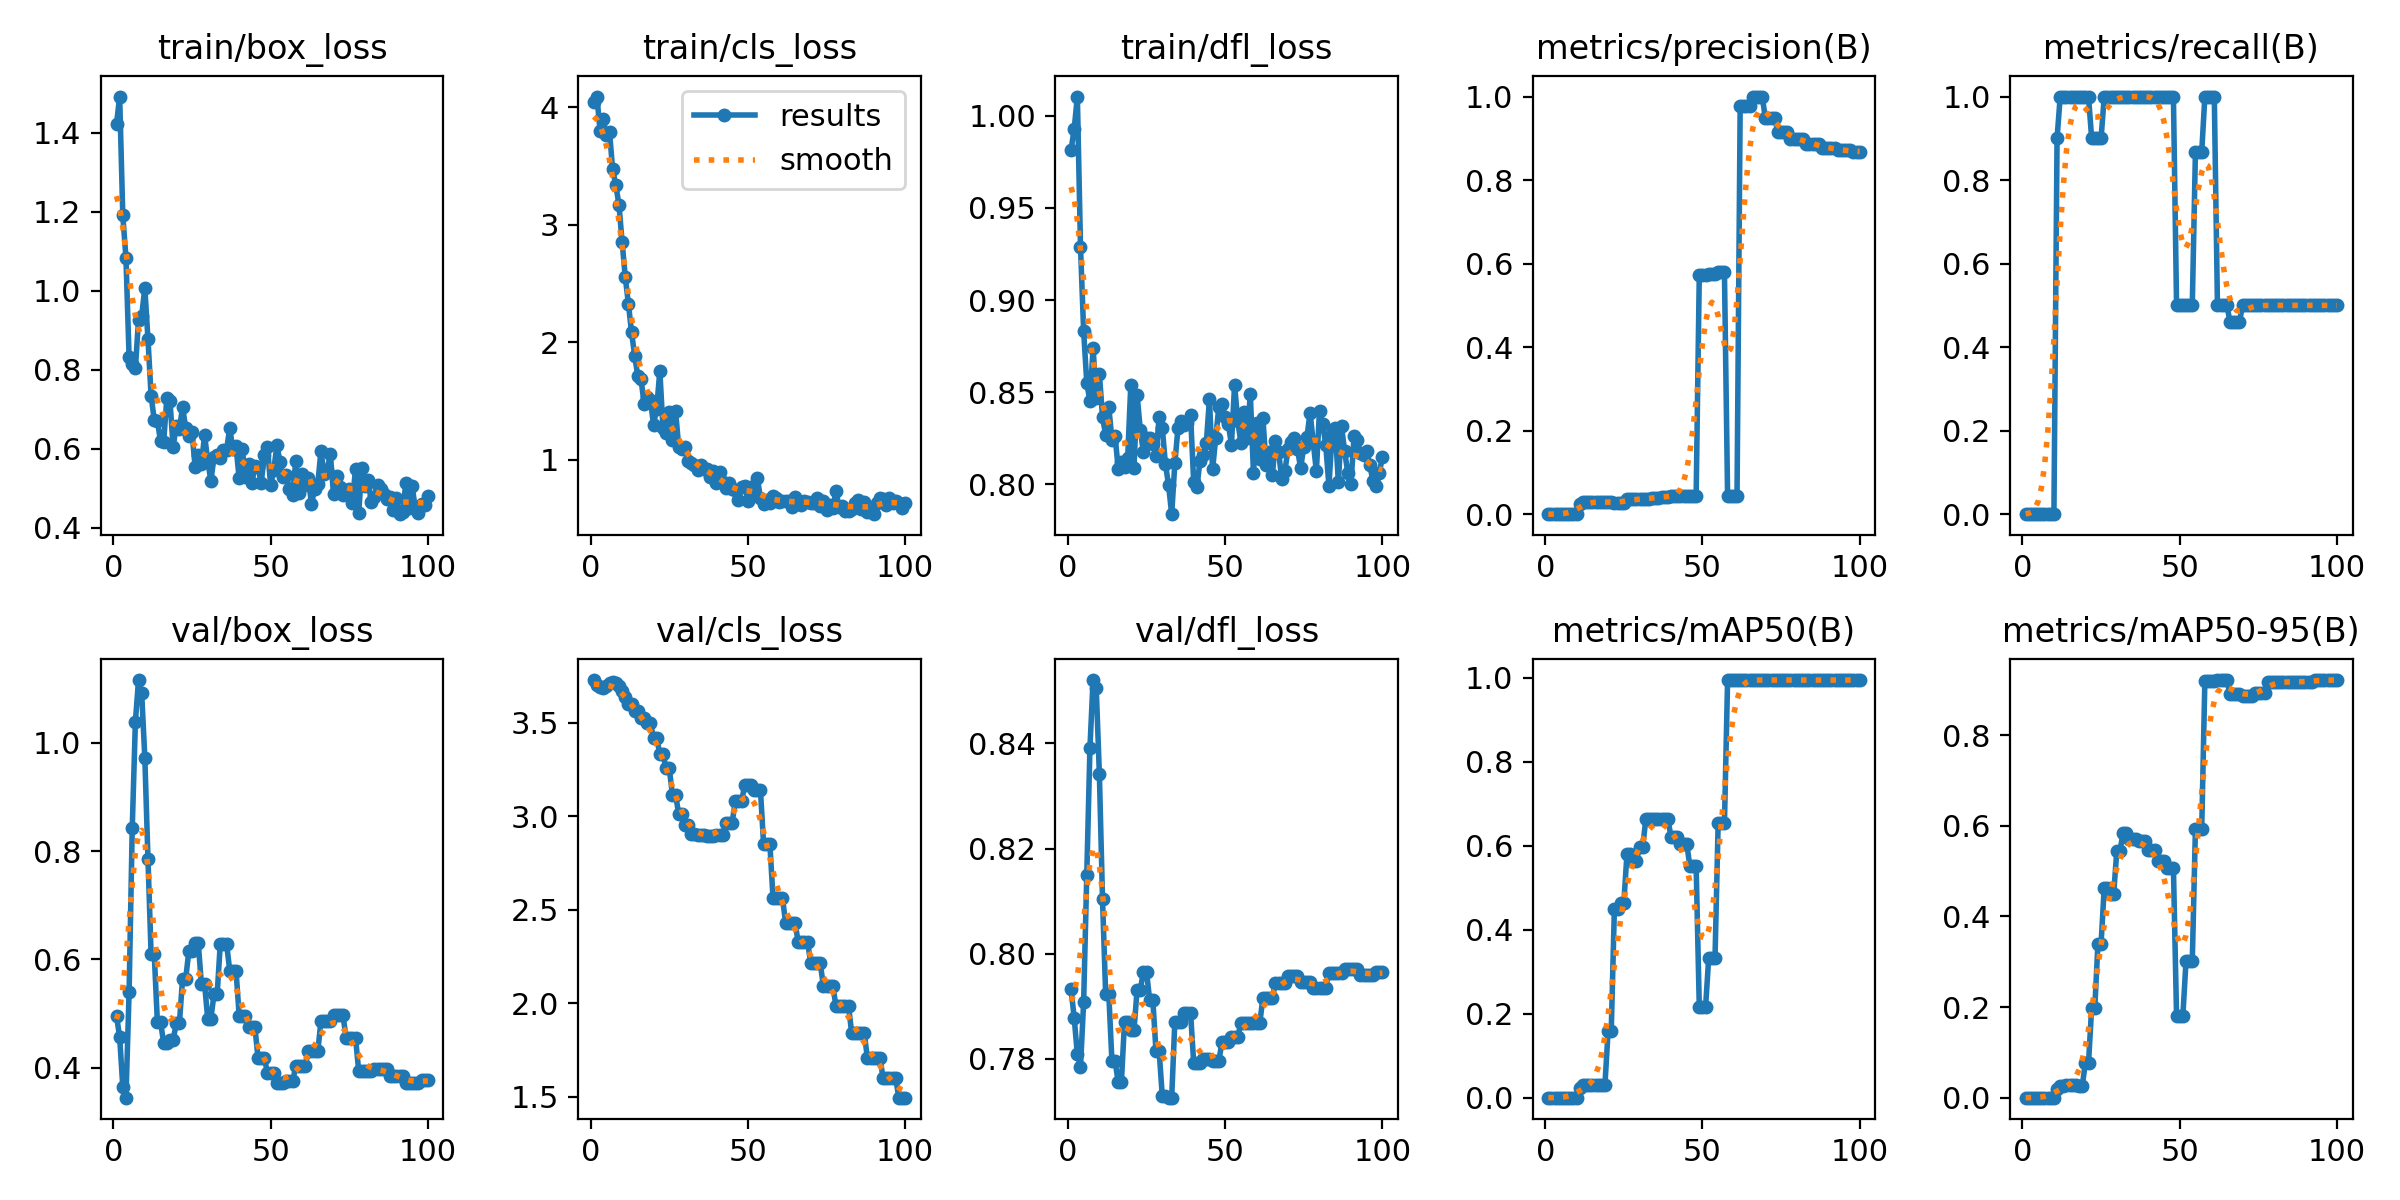

The table this chart was drawn from, first rows:
epoch, time, train/box_loss, train/cls_loss, train/dfl_loss, metrics/precision(B), metrics/recall(B), metrics/mAP50(B), metrics/mAP50-95(B), val/box_loss, val/cls_loss, val/dfl_loss, lr/pg0, lr/pg1, lr/pg2
1, 7.102, 1.421, 4.045, 0.9816, 0, 0, 0, 0, 0.4957, 3.727, 0.7932, 0, 0, 0
2, 12.49, 1.491, 4.089, 0.993, 0, 0, 0, 0, 0.4562, 3.701, 0.7878, 1.41485e-05, 1.41485e-05, 1.41485e-05
3, 18.16, 1.19, 3.795, 1.011, 0, 0, 0, 0, 0.3644, 3.69, 0.7809, 2.80141e-05, 2.80141e-05, 2.80141e-05
4, 23.13, 1.083, 3.901, 0.929, 0, 0, 0, 0, 0.3444, 3.687, 0.7785, 4.15968e-05, 4.15968e-05, 4.15968e-05
5, 28.3, 0.8323, 3.759, 0.8831, 0, 0, 0, 0, 0.5388, 3.697, 0.7908, 5.48965e-05, 5.48965e-05, 5.48965e-05
6, 33.57, 0.8137, 3.79, 0.8551, 0, 0, 0, 0, 0.8418, 3.714, 0.8151, 6.79132e-05, 6.79132e-05, 6.79132e-05
7, 38.55, 0.8033, 3.468, 0.8451, 0, 0, 0, 0, 1.039, 3.719, 0.8391, 8.0647e-05, 8.0647e-05, 8.0647e-05
8, 43.41, 0.9257, 3.336, 0.8741, 0, 0, 0, 0, 1.116, 3.712, 0.8521, 9.30979e-05, 9.30979e-05, 9.30979e-05
9, 48.54, 0.9352, 3.17, 0.847, 0, 0, 0, 0, 1.092, 3.694, 0.8507, 0.0001053, 0.0001053, 0.0001053
10, 53.35, 1.007, 2.855, 0.8599, 0, 0, 0, 0, 0.9729, 3.669, 0.8343, 0.0001172, 0.0001172, 0.0001172
11, 58.76, 0.878, 2.556, 0.8366, 0.02451, 0.9, 0.02257, 0.01875, 0.786, 3.636, 0.8105, 0.0001288, 0.0001288, 0.0001288
12, 64.26, 0.7335, 2.327, 0.8266, 0.03011, 1, 0.03088, 0.02657, 0.6096, 3.601, 0.7923, 0.0001401, 0.0001401, 0.0001401
13, 69.67, 0.6728, 2.085, 0.8417, 0.03011, 1, 0.03088, 0.02657, 0.6096, 3.601, 0.7923, 0.0001511, 0.0001511, 0.0001511
14, 74.44, 0.6712, 1.884, 0.8242, 0.02995, 1, 0.03068, 0.02791, 0.4836, 3.563, 0.7795, 0.0001619, 0.0001619, 0.0001619
15, 79.28, 0.6181, 1.709, 0.8261, 0.02995, 1, 0.03068, 0.02791, 0.4836, 3.563, 0.7795, 0.0001723, 0.0001723, 0.0001723
16, 84.2, 0.618, 1.687, 0.8082, 0.02965, 1, 0.02985, 0.02688, 0.4459, 3.522, 0.7756, 0.0001825, 0.0001825, 0.0001825
17, 88.82, 0.7273, 1.477, 0.812, 0.02965, 1, 0.02985, 0.02688, 0.4459, 3.522, 0.7756, 0.0001924, 0.0001924, 0.0001924
18, 93.89, 0.7213, 1.531, 0.8094, 0.03027, 1, 0.03052, 0.02612, 0.4507, 3.495, 0.7871, 0.000202, 0.000202, 0.000202
19, 98.95, 0.6042, 1.509, 0.8142, 0.03027, 1, 0.03052, 0.02612, 0.4507, 3.495, 0.7871, 0.0002114, 0.0002114, 0.0002114
20, 103.7, 0.658, 1.296, 0.8541, 0.02903, 1, 0.1584, 0.07588, 0.4817, 3.419, 0.7854, 0.0002204, 0.0002204, 0.0002204
21, 108.3, 0.6487, 1.434, 0.8089, 0.02903, 1, 0.1584, 0.07588, 0.4817, 3.419, 0.7854, 0.0002292, 0.0002292, 0.0002292
22, 113.3, 0.7054, 1.756, 0.8485, 0.02567, 0.9, 0.4492, 0.1986, 0.5639, 3.33, 0.7931, 0.0002377, 0.0002377, 0.0002377
23, 118.3, 0.6523, 1.267, 0.8296, 0.02567, 0.9, 0.4492, 0.1986, 0.5639, 3.33, 0.7931, 0.0002459, 0.0002459, 0.0002459
24, 123.3, 0.6311, 1.23, 0.8175, 0.02684, 0.9, 0.4627, 0.3401, 0.6152, 3.255, 0.7965, 0.0002538, 0.0002538, 0.0002538
25, 128.6, 0.6414, 1.407, 0.8249, 0.02684, 0.9, 0.4627, 0.3401, 0.6152, 3.255, 0.7965, 0.0002615, 0.0002615, 0.0002615
26, 133.6, 0.5542, 1.168, 0.8249, 0.03549, 1, 0.5804, 0.4636, 0.6293, 3.115, 0.7912, 0.0002688, 0.0002688, 0.0002688
27, 138.4, 0.5839, 1.414, 0.822, 0.03549, 1, 0.5804, 0.4636, 0.6293, 3.115, 0.7912, 0.0002759, 0.0002759, 0.0002759
28, 143.4, 0.5604, 1.108, 0.8151, 0.0363, 1, 0.5637, 0.45, 0.5545, 3.011, 0.7815, 0.0002827, 0.0002827, 0.0002827
29, 148.3, 0.6343, 1.087, 0.8365, 0.0363, 1, 0.5637, 0.45, 0.5545, 3.011, 0.7815, 0.0002892, 0.0002892, 0.0002892
30, 153.1, 0.5699, 1.109, 0.8306, 0.03645, 1, 0.597, 0.5444, 0.4906, 2.951, 0.773, 0.0002954, 0.0002954, 0.0002954
31, 158.1, 0.5182, 0.9901, 0.811, 0.03645, 1, 0.597, 0.5444, 0.4906, 2.951, 0.773, 0.0003014, 0.0003014, 0.0003014
32, 163.2, 0.578, 0.9703, 0.7995, 0.03592, 1, 0.6633, 0.5848, 0.5351, 2.903, 0.7726, 0.000307, 0.000307, 0.000307
33, 167.9, 0.585, 0.9501, 0.7837, 0.03592, 1, 0.6633, 0.5848, 0.5351, 2.903, 0.7726, 0.0003124, 0.0003124, 0.0003124
34, 172.9, 0.5772, 0.9102, 0.8113, 0.03968, 1, 0.6633, 0.5701, 0.6291, 2.897, 0.7871, 0.0003175, 0.0003175, 0.0003175
35, 177.9, 0.5956, 0.9519, 0.8304, 0.03968, 1, 0.6633, 0.5701, 0.6291, 2.897, 0.7871, 0.0003223, 0.0003223, 0.0003223
36, 182.5, 0.5976, 0.9201, 0.8343, 0.03968, 1, 0.6633, 0.5701, 0.6291, 2.897, 0.7871, 0.0003268, 0.0003268, 0.0003268
37, 187.5, 0.652, 0.9207, 0.832, 0.04215, 1, 0.6633, 0.5669, 0.5793, 2.891, 0.7888, 0.0003311, 0.0003311, 0.0003311
38, 192.4, 0.5986, 0.8549, 0.8332, 0.04215, 1, 0.6633, 0.5669, 0.5793, 2.891, 0.7888, 0.0003351, 0.0003351, 0.0003351
39, 197.9, 0.6057, 0.9065, 0.8376, 0.04215, 1, 0.6633, 0.5669, 0.5793, 2.891, 0.7888, 0.0003387, 0.0003387, 0.0003387
40, 203, 0.5246, 0.8036, 0.801, 0.04326, 1, 0.6219, 0.5473, 0.4962, 2.899, 0.7792, 0.0003421, 0.0003421, 0.0003421
41, 208.2, 0.5981, 0.8957, 0.7983, 0.04326, 1, 0.6219, 0.5473, 0.4962, 2.899, 0.7792, 0.0003452, 0.0003452, 0.0003452
42, 213.2, 0.5288, 0.8116, 0.8125, 0.04326, 1, 0.6219, 0.5473, 0.4962, 2.899, 0.7792, 0.0003481, 0.0003481, 0.0003481
43, 218, 0.5614, 0.7598, 0.8158, 0.04266, 1, 0.6052, 0.5222, 0.4747, 2.965, 0.7799, 0.0003506, 0.0003506, 0.0003506
44, 222.7, 0.5122, 0.8022, 0.8221, 0.04266, 1, 0.6052, 0.5222, 0.4747, 2.965, 0.7799, 0.0003529, 0.0003529, 0.0003529
45, 227.4, 0.5549, 0.7522, 0.8461, 0.04266, 1, 0.6052, 0.5222, 0.4747, 2.965, 0.7799, 0.0003549, 0.0003549, 0.0003549
46, 232.1, 0.5533, 0.7387, 0.808, 0.04309, 1, 0.5518, 0.5069, 0.4181, 3.079, 0.7796, 0.0003566, 0.0003566, 0.0003566
47, 236.7, 0.5123, 0.656, 0.825, 0.04309, 1, 0.5518, 0.5069, 0.4181, 3.079, 0.7796, 0.000358, 0.000358, 0.000358
48, 241.5, 0.5836, 0.766, 0.8421, 0.04309, 1, 0.5518, 0.5069, 0.4181, 3.079, 0.7796, 0.0003591, 0.0003591, 0.0003591
49, 246.4, 0.6047, 0.7789, 0.8437, 0.5733, 0.5, 0.2163, 0.1806, 0.3904, 3.166, 0.7832, 0.00036, 0.00036, 0.00036
50, 251.1, 0.5076, 0.6504, 0.8362, 0.5733, 0.5, 0.2163, 0.1806, 0.3904, 3.166, 0.7832, 0.0003605, 0.0003605, 0.0003605
51, 256.1, 0.5451, 0.7681, 0.8327, 0.5733, 0.5, 0.2163, 0.1806, 0.3904, 3.166, 0.7832, 0.0003608, 0.0003608, 0.0003608
52, 261.3, 0.6093, 0.7447, 0.8214, 0.5748, 0.5, 0.3333, 0.301, 0.3712, 3.137, 0.7841, 0.0003608, 0.0003608, 0.0003608
53, 266, 0.5651, 0.8422, 0.854, 0.5748, 0.5, 0.3333, 0.301, 0.3712, 3.137, 0.7841, 0.0003605, 0.0003605, 0.0003605
54, 270.8, 0.529, 0.6733, 0.8343, 0.5748, 0.5, 0.3333, 0.301, 0.3712, 3.137, 0.7841, 0.00036, 0.00036, 0.00036
55, 276, 0.533, 0.6255, 0.8225, 0.5788, 0.8673, 0.6533, 0.5938, 0.3747, 2.849, 0.7868, 0.0003591, 0.0003591, 0.0003591
56, 280.7, 0.4968, 0.6555, 0.839, 0.5788, 0.8673, 0.6533, 0.5938, 0.3747, 2.849, 0.7868, 0.000358, 0.000358, 0.000358
57, 285.3, 0.4837, 0.6267, 0.8253, 0.5788, 0.8673, 0.6533, 0.5938, 0.3747, 2.849, 0.7868, 0.0003566, 0.0003566, 0.0003566
58, 290.4, 0.5684, 0.6914, 0.849, 0.04426, 1, 0.995, 0.9207, 0.4024, 2.561, 0.7867, 0.0003549, 0.0003549, 0.0003549
59, 295, 0.4882, 0.6746, 0.8061, 0.04426, 1, 0.995, 0.9207, 0.4024, 2.561, 0.7867, 0.0003529, 0.0003529, 0.0003529
60, 299.6, 0.5348, 0.6396, 0.8329, 0.04426, 1, 0.995, 0.9207, 0.4024, 2.561, 0.7867, 0.0003506, 0.0003506, 0.0003506
... 40 more rows
